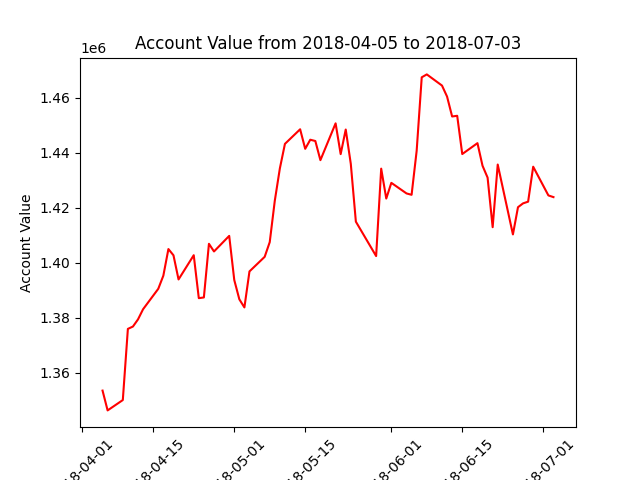

Source data for this figure (header and first rows):
datadate, account_value
20180405, 1353600
20180406, 1346411
20180409, 1350168
20180410, 1376003
20180411, 1376865
20180412, 1379460
20180413, 1383144
20180416, 1390564
20180417, 1395326
20180418, 1404990
20180419, 1402719
20180420, 1393956
20180423, 1402756
20180424, 1387162
20180425, 1387421
20180426, 1406897
20180427, 1404114
20180430, 1409772
20180501, 1393742
20180502, 1386744
20180503, 1383797
20180504, 1396874
20180507, 1402166
20180508, 1407507
20180509, 1422550
20180510, 1434289
20180511, 1443177
20180514, 1448474
20180515, 1441383
20180516, 1444683
20180517, 1444216
20180518, 1437265
20180521, 1450626
20180522, 1439447
20180523, 1448389
20180524, 1435918
20180525, 1414934
20180529, 1402443
20180530, 1434181
20180531, 1423324
20180601, 1429029
20180604, 1425181
20180605, 1424684
20180606, 1440657
20180607, 1467341
20180608, 1468398
20180611, 1464348
20180612, 1460348
20180613, 1453120
20180614, 1453370
20180615, 1439484
20180618, 1443434
20180619, 1435235
20180620, 1430922
20180621, 1412924
20180622, 1435668
20180625, 1410302
20180626, 1420184
20180627, 1421577
20180628, 1422197
... 3 more rows
